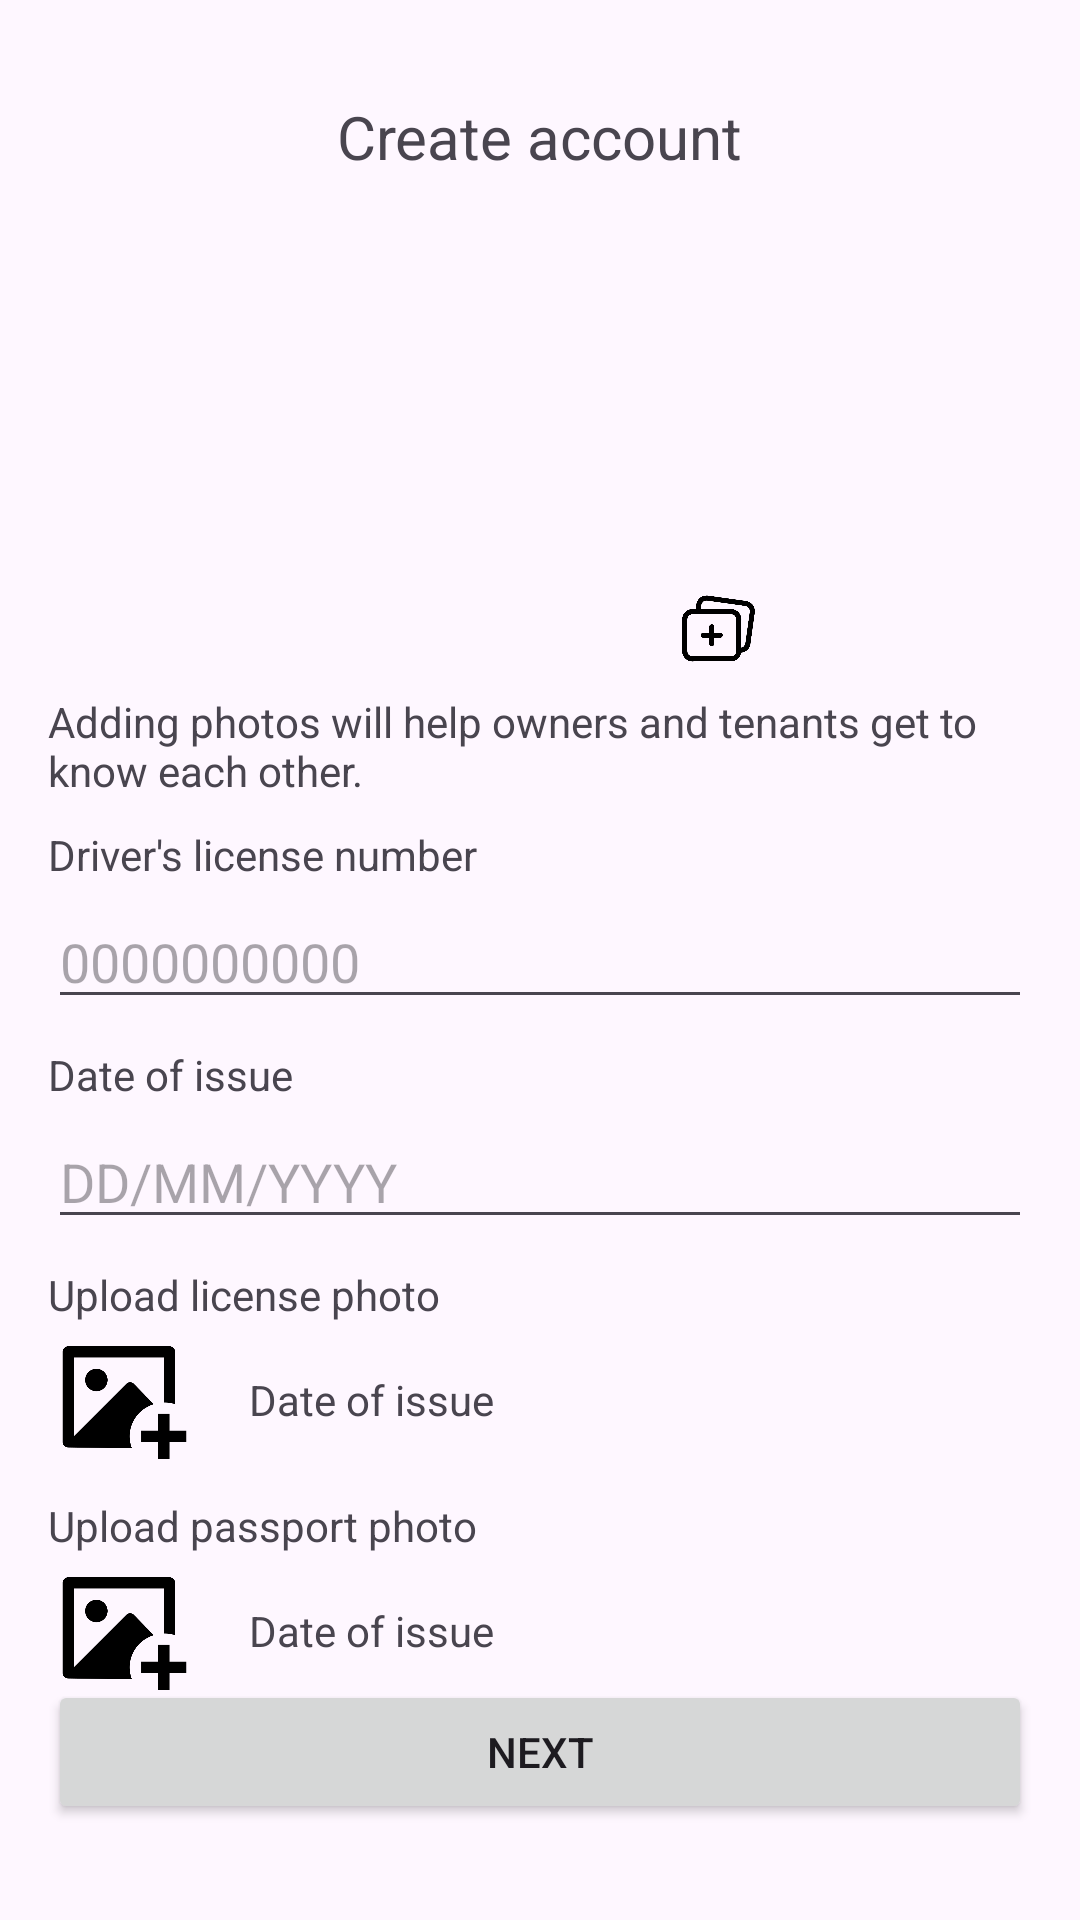

This screen was rendered from an Android layout file. Write that file and the resources it references.
<!-- AndroidManifest.xml: application theme Theme.AutoRent -->
<!-- res/layout/registration_fragment3.xml -->
<?xml version="1.0" encoding="utf-8"?>
<androidx.constraintlayout.widget.ConstraintLayout xmlns:android="http://schemas.android.com/apk/res/android"
    xmlns:app="http://schemas.android.com/apk/res-auto"
    xmlns:tools="http://schemas.android.com/tools"
    android:layout_width="match_parent"
    android:layout_height="match_parent">

    <ImageView
        android:id="@+id/backButton"
        android:layout_width="48dp"
        android:layout_height="32dp"
        android:layout_marginStart="16dp"
        android:layout_marginTop="32dp"
        app:layout_constraintStart_toStartOf="parent"
        app:layout_constraintTop_toTopOf="parent"
        app:srcCompat="@drawable/back" />

    <TextView
        android:id="@+id/textView"
        android:layout_width="wrap_content"
        android:layout_height="wrap_content"
        android:layout_marginTop="32dp"
        android:text="@string/create_account"
        android:textSize="20sp"
        app:layout_constraintEnd_toEndOf="parent"
        app:layout_constraintStart_toStartOf="parent"
        app:layout_constraintTop_toTopOf="parent" />

    <!-- res/layout/fragment_upload_photo.xml -->


    <EditText
        android:id="@+id/editTextText"
        android:layout_width="0dp"
        android:layout_height="wrap_content"
        android:layout_marginStart="16dp"
        android:layout_marginTop="32dp"
        android:layout_marginEnd="16dp"
        android:ems="10"
        android:maxLength="10"
        android:hint="0000000000"
        android:inputType="text"
        android:maxEms="@integer/material_motion_duration_long_1"
        app:layout_constraintEnd_toEndOf="parent"
        app:layout_constraintHorizontal_bias="0.0"
        app:layout_constraintStart_toStartOf="parent"
        app:layout_constraintTop_toBottomOf="@+id/textView7" />

    <TextView
        android:id="@+id/textView2"
        android:layout_width="wrap_content"
        android:layout_height="wrap_content"
        android:layout_marginStart="16dp"
        android:layout_marginBottom="4dp"
        android:text="@string/icense_number"
        app:layout_constraintBottom_toTopOf="@+id/editTextText"
        app:layout_constraintStart_toStartOf="parent" />

    <TextView
        android:id="@+id/textView8"
        android:layout_width="wrap_content"
        android:layout_height="wrap_content"
        android:layout_marginStart="16dp"
        android:layout_marginBottom="4dp"
        android:text="@string/date_issue"
        app:layout_constraintBottom_toTopOf="@+id/editTextDate2"
        app:layout_constraintStart_toStartOf="parent" />

    <TextView
        android:id="@+id/textView9"
        android:layout_width="wrap_content"
        android:layout_height="wrap_content"
        android:layout_marginStart="16dp"
        android:layout_marginBottom="4dp"
        android:text="@string/upload_license_photo"
        app:layout_constraintBottom_toTopOf="@+id/imageView4"
        app:layout_constraintStart_toStartOf="parent" />

    <TextView
        android:id="@+id/textView11"
        android:layout_width="wrap_content"
        android:layout_height="wrap_content"
        android:layout_marginStart="16dp"
        android:layout_marginTop="16dp"
        android:text="@string/date_issue"
        app:layout_constraintStart_toEndOf="@+id/imageView4"
        app:layout_constraintTop_toBottomOf="@+id/textView9" />

    <TextView
        android:id="@+id/textView12"
        android:layout_width="wrap_content"
        android:layout_height="wrap_content"
        android:layout_marginStart="16dp"
        android:layout_marginTop="16dp"
        android:text="@string/date_issue"
        app:layout_constraintStart_toEndOf="@+id/imageView5"
        app:layout_constraintTop_toBottomOf="@+id/textView10" />

    <TextView
        android:id="@+id/textView10"
        android:layout_width="wrap_content"
        android:layout_height="wrap_content"
        android:layout_marginStart="16dp"
        android:layout_marginBottom="4dp"
        android:text="@string/upload_passport_photo"
        app:layout_constraintBottom_toTopOf="@+id/imageView5"
        app:layout_constraintStart_toStartOf="parent" />

    <TextView
        android:id="@+id/textView7"
        android:layout_width="0dp"
        android:layout_height="wrap_content"
        android:layout_marginStart="16dp"
        android:layout_marginTop="8dp"
        android:layout_marginEnd="16dp"
        android:text="@string/adding_photo_help"
        app:layout_constraintEnd_toEndOf="parent"
        app:layout_constraintStart_toStartOf="parent"
        app:layout_constraintTop_toBottomOf="@+id/imageView2" />

    <Button
        android:id="@+id/button"
        android:layout_width="0dp"
        android:layout_height="wrap_content"
        android:layout_marginStart="16dp"
        android:layout_marginEnd="16dp"
        android:layout_marginBottom="32dp"
        android:text="@string/next"
        app:layout_constraintBottom_toBottomOf="parent"
        app:layout_constraintEnd_toEndOf="parent"
        app:layout_constraintStart_toStartOf="parent" />

    <ImageView
        android:id="@+id/imageView2"
        android:layout_width="154dp"
        android:layout_height="148dp"
        android:layout_marginTop="16dp"
        app:layout_constraintEnd_toEndOf="parent"
        app:layout_constraintStart_toStartOf="parent"
        app:layout_constraintTop_toBottomOf="@+id/textView"
        app:srcCompat="@drawable/avatar" />

    <ImageView
        android:id="@+id/imageView3"
        android:layout_width="35dp"
        android:layout_height="27dp"
        android:focusable="false"
        android:clickable="true"
        app:layout_constraintBottom_toBottomOf="@+id/imageView2"
        app:layout_constraintEnd_toEndOf="@+id/imageView2"
        app:srcCompat="@drawable/add_photo" />

    <EditText
        android:id="@+id/editTextDate2"
        android:layout_width="0dp"
        android:layout_height="wrap_content"
        android:layout_marginStart="16dp"
        android:layout_marginTop="32dp"
        android:layout_marginEnd="16dp"
        android:ems="10"
        android:hint="@string/dd_mm_yyyy"
        android:inputType="date"
        android:clickable="true"
        android:focusable="false"
        app:layout_constraintEnd_toEndOf="parent"
        app:layout_constraintStart_toStartOf="parent"
        app:layout_constraintTop_toBottomOf="@+id/editTextText" />

    <ImageView
        android:id="@+id/imageView4"
        android:layout_width="51dp"
        android:layout_height="45dp"
        android:layout_marginStart="16dp"
        android:layout_marginTop="32dp"
        android:focusable="false"
        android:clickable="true"
        app:layout_constraintStart_toStartOf="parent"
        app:layout_constraintTop_toBottomOf="@+id/editTextDate2"
        app:srcCompat="@drawable/add_license_photo" />

    <ImageView
        android:id="@+id/imageView5"
        android:layout_width="51dp"
        android:layout_height="45dp"
        android:layout_marginStart="16dp"
        android:layout_marginTop="32dp"
        android:focusable="false"
        android:clickable="true"
        app:layout_constraintStart_toStartOf="parent"
        app:layout_constraintTop_toBottomOf="@+id/imageView4"
        app:srcCompat="@drawable/add_license_photo" />
</androidx.constraintlayout.widget.ConstraintLayout>
<!-- resources referenced by this layout -->
<resources>
  <!-- drawable add_license_photo: png bitmap (drawable, 7900 bytes) -->
  <!-- drawable add_photo: png bitmap (drawable, 11330 bytes) -->
  <string name="adding_photo_help">Adding photos will help owners and tenants get to know each other.</string>
  <string name="create_account">Create account</string>
  <string name="date_issue">Date of issue</string>
  <string name="dd_mm_yyyy">DD/MM/YYYY</string>
  <string name="icense_number">Driver\'s license number</string>
  <string name="next">Next</string>
  <string name="upload_license_photo">Upload license photo</string>
  <string name="upload_passport_photo">Upload passport photo</string>
  <style name="Theme.AutoRent" parent="Base.Theme.AutoRent" />
  <style name="Base.Theme.AutoRent" parent="Theme.Material3.DayNight.NoActionBar">
          
          
      </style>
</resources>
